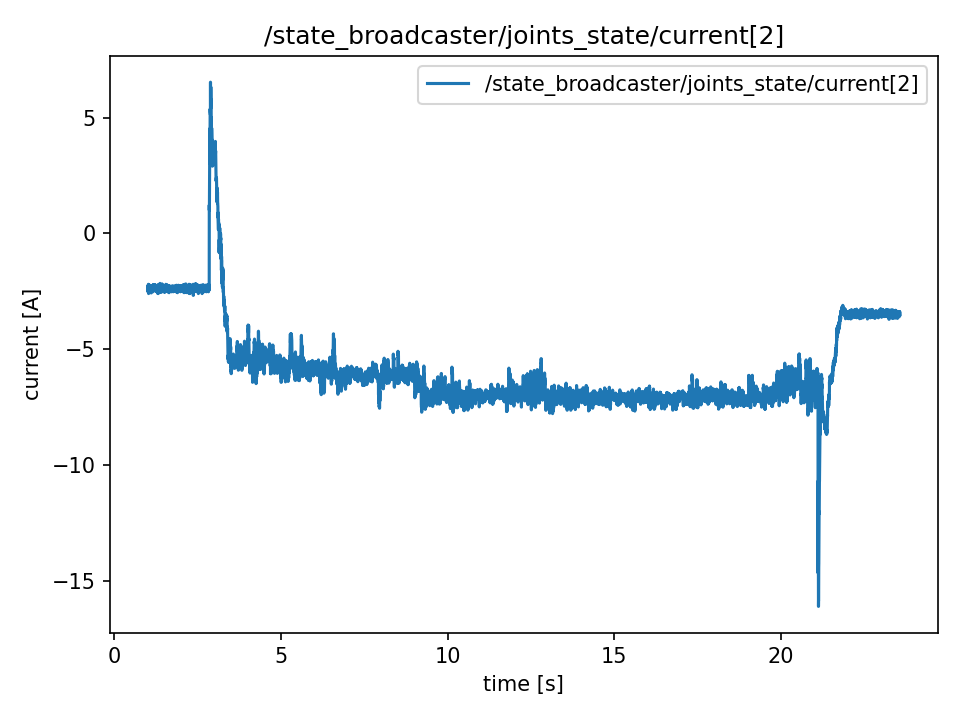

The table this chart was drawn from, first rows:
t, value
1.009, -2.361
1.009, -2.361
1.009, -2.334
1.01, -2.515
1.01, -2.464
1.01, -2.464
1.01, -2.463
1.01, -2.386
1.01, -2.386
1.01, -2.257
1.01, -2.257
1.01, -2.399
1.01, -2.399
1.011, -2.464
1.013, -2.464
1.015, -2.333
1.017, -2.333
1.019, -2.334
1.021, -2.373
1.023, -2.373
1.025, -2.193
1.027, -2.309
1.029, -2.387
1.031, -2.593
1.033, -2.478
1.035, -2.361
1.037, -2.528
1.039, -2.515
1.041, -2.309
1.043, -2.309
1.045, -2.206
1.047, -2.503
1.049, -2.515
1.051, -2.296
1.053, -2.244
1.055, -2.374
1.057, -2.489
1.059, -2.425
1.061, -2.502
1.063, -2.502
1.065, -2.387
1.067, -2.361
1.069, -2.463
1.071, -2.401
1.073, -2.541
1.075, -2.541
1.077, -2.27
1.079, -2.386
1.081, -2.295
1.083, -2.295
1.085, -2.373
1.087, -2.373
1.089, -2.347
1.091, -2.296
1.093, -2.374
1.095, -2.374
1.097, -2.283
1.099, -2.412
1.101, -2.309
1.103, -2.309
... 11,231 more rows
